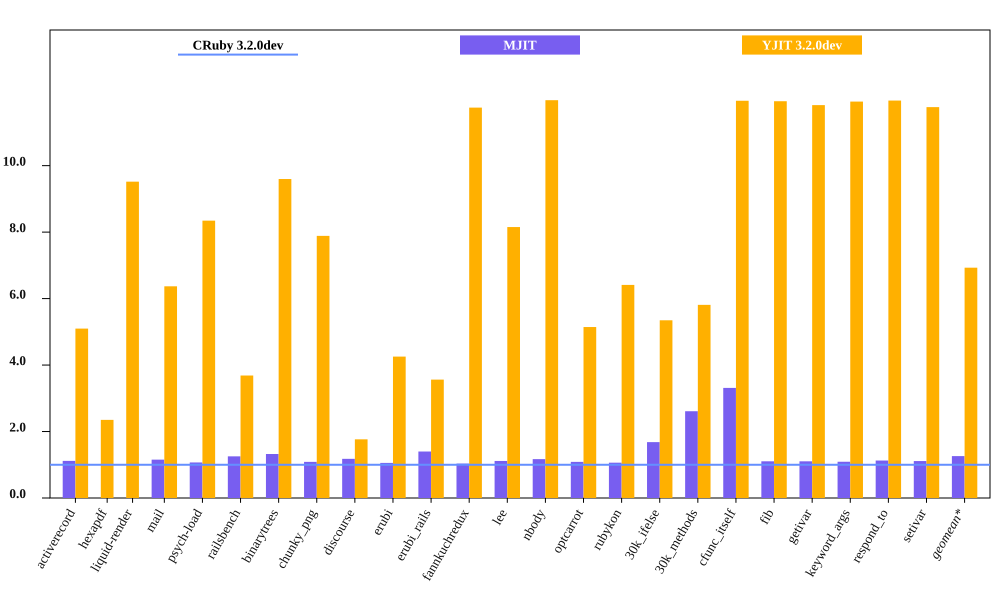

The table this chart was drawn from, first rows:
bench, CRuby 3.2.0dev mem (MiB), MJIT mem (MiB), YJIT 3.2.0dev mem (MiB), Inline Code, Outlined Code, YJIT Mem overhead
activerecord, 63.7, 71.14, 324.7, 1, 1
hexapdf, 247.1, , 580.8, 2, 1
liquid-render, 30.42, 35.11, 289.6, 1, 1
mail, 48.06, 51.38, 306.1, 1, 1
psych-load, 35.18, 44.08, 293.5, 1, 1
railsbench, 100.7, 133.3, 371.2, 3, 3
binarytrees, 29.66, 32.25, 284.7, 1, 1
chunky_png, 38.09, 44.88, 300.4, 1, 1
discourse, 389.8, 411.6, 688.1, 6, 6
erubi, 87.14, 121.9, 370.8, 1, 1
erubi_rails, 103.1, 106.6, 367.1, 2, 2
fannkuchredux, 23.89, 26.62, 280.6, 1, 1
lee, 35.86, 41.93, 292.3, 1, 1
nbody, 23.45, 25.48, 280.6, 1, 1
optcarrot, 61.8, 65.66, 317.9, 1, 1
rubykon, 47.63, 80.07, 305.4, 1, 1
30k_ifelse, 65.81, 171.8, 351.9, 6, 5
30k_methods, 54.98, 182.1, 319.5, 3, 2
cfunc_itself, 23.46, 25.91, 280.5, 1, 1
fib, 23.49, 25.92, 280.5, 1, 1
getivar, 23.73, 25.88, 280.5, 1, 1
keyword_args, 23.52, 26.51, 280.5, 1, 1
respond_to, 23.46, 26.07, 280.5, 1, 1
setivar, 23.85, 25.34, 280.5, 1, 1
